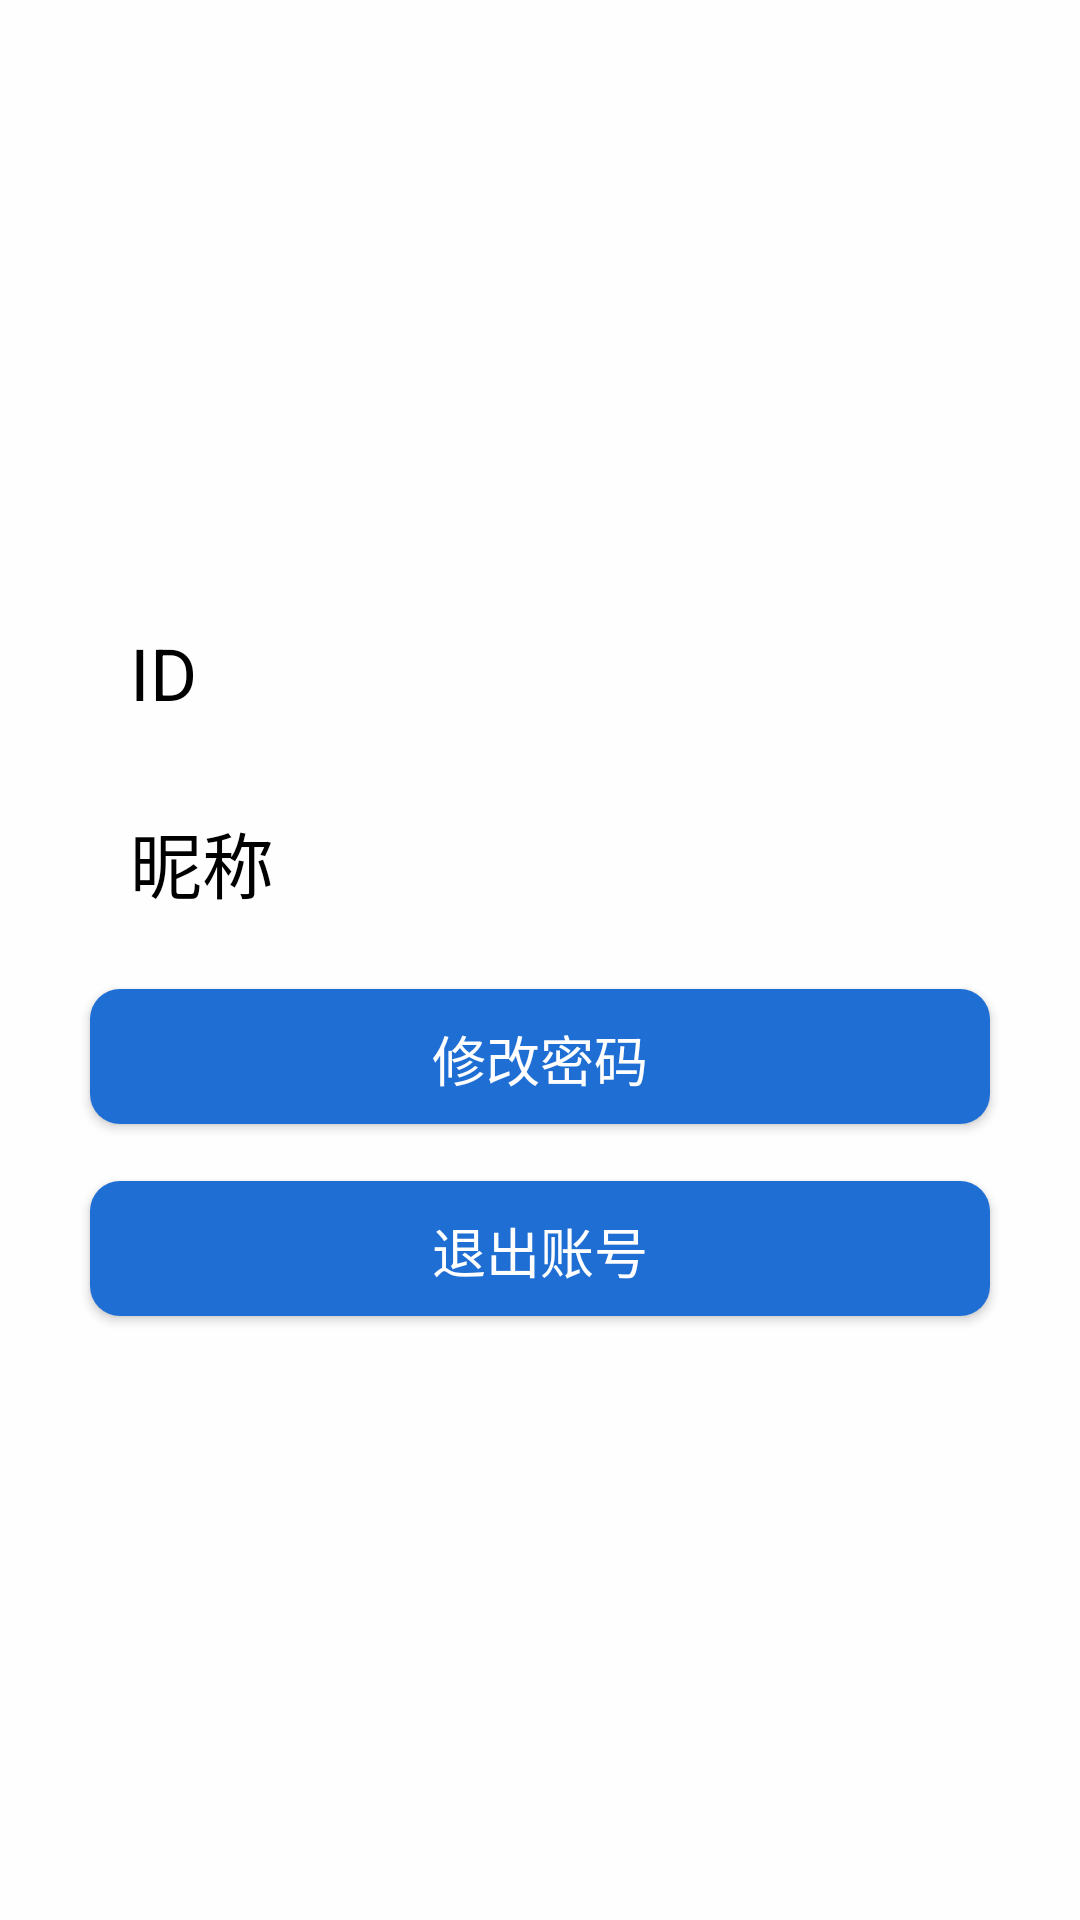

Reconstruct the res/layout file that produces this screen, plus the resources it refers to.
<!-- AndroidManifest.xml: application theme AppTheme -->
<!-- res/layout/fragment_me.xml -->
<?xml version="1.0" encoding="utf-8"?>
<androidx.constraintlayout.widget.ConstraintLayout xmlns:android="http://schemas.android.com/apk/res/android"
    xmlns:app="http://schemas.android.com/apk/res-auto"
    xmlns:tools="http://schemas.android.com/tools"
    android:id="@+id/frameLayout"
    android:layout_width="match_parent"
    android:layout_height="match_parent"
    tools:context=".baseActivity.MeFragment">

    <ImageView
        android:id="@+id/imageViewProfile"
        android:layout_width="120dp"
        android:layout_height="120dp"
        android:contentDescription="@string/profile"
        app:layout_constraintBottom_toTopOf="@+id/guideline18"
        app:layout_constraintEnd_toEndOf="parent"
        app:layout_constraintHorizontal_bias="0.50"
        app:layout_constraintStart_toStartOf="parent"
        app:layout_constraintTop_toTopOf="@+id/guideline9"
        tools:src="@drawable/ic_baseline_person_24" />

    <androidx.constraintlayout.widget.Guideline
        android:id="@+id/guideline9"
        android:layout_width="wrap_content"
        android:layout_height="wrap_content"
        android:orientation="horizontal"
        app:layout_constraintGuide_percent="0.05" />

    <androidx.constraintlayout.widget.Guideline
        android:id="@+id/guideline18"
        android:layout_width="wrap_content"
        android:layout_height="wrap_content"
        android:orientation="horizontal"
        app:layout_constraintGuide_percent="0.3" />

    <androidx.constraintlayout.widget.Guideline
        android:id="@+id/guideline19"
        android:layout_width="wrap_content"
        android:layout_height="wrap_content"
        android:orientation="horizontal"
        app:layout_constraintGuide_percent="0.5" />

    <androidx.constraintlayout.widget.Guideline
        android:id="@+id/guideline21"
        android:layout_width="wrap_content"
        android:layout_height="wrap_content"
        android:orientation="horizontal"
        app:layout_constraintGuide_percent="0.6" />

    <androidx.constraintlayout.widget.Guideline
        android:id="@+id/guideline33"
        android:layout_width="wrap_content"
        android:layout_height="wrap_content"
        android:orientation="horizontal"
        app:layout_constraintGuide_percent="0.7" />

    <androidx.constraintlayout.widget.Guideline
        android:id="@+id/guideline20"
        android:layout_width="wrap_content"
        android:layout_height="wrap_content"
        android:orientation="horizontal"
        app:layout_constraintGuide_percent="0.4" />

    <Button
        android:id="@+id/buttonChangePassword"
        android:layout_width="300dp"
        android:layout_height="45dp"
        android:background="@drawable/button_circle_shape_enable"
        android:text="@string/change"
        android:textSize="18sp"
        app:layout_constraintBottom_toTopOf="@+id/guideline21"
        app:layout_constraintEnd_toEndOf="parent"
        app:layout_constraintStart_toStartOf="parent"
        app:layout_constraintTop_toTopOf="@+id/guideline19" />

    <TextView
        android:id="@+id/textView"
        android:layout_width="70dp"
        android:layout_height="45dp"
        android:layout_marginTop="8dp"
        android:layout_marginBottom="8dp"
        android:gravity="center"
        android:text="@string/id"
        android:textAlignment="viewStart"
        android:textColor="@android:color/black"
        android:textSize="24sp"
        app:layout_constraintBaseline_toBaselineOf="@+id/textViewUserID3"
        app:layout_constraintBottom_toTopOf="@+id/guideline20"
        app:layout_constraintEnd_toStartOf="@+id/guideline81"
        app:layout_constraintHorizontal_bias="0.65"
        app:layout_constraintStart_toStartOf="parent"
        app:layout_constraintTop_toTopOf="@+id/guideline18" />

    <TextView
        android:id="@+id/textViewUserID3"
        android:layout_width="190dp"
        android:layout_height="45dp"
        android:layout_marginTop="8dp"
        android:layout_marginBottom="8dp"
        android:gravity="center_vertical"
        android:textAlignment="viewEnd"
        android:textColor="@android:color/black"
        android:textSize="24sp"
        app:layout_constraintBottom_toTopOf="@+id/guideline20"
        app:layout_constraintEnd_toEndOf="parent"
        app:layout_constraintHorizontal_bias="0.18"
        app:layout_constraintStart_toStartOf="@+id/guideline81"
        app:layout_constraintTop_toTopOf="@+id/guideline18"
        app:layout_constraintVertical_bias="0.50" />

    <TextView
        android:id="@+id/textView3"
        android:layout_width="70dp"
        android:layout_height="45dp"
        android:layout_marginTop="8dp"
        android:layout_marginBottom="8dp"
        android:gravity="center"
        android:text="@string/name"
        android:textAlignment="viewStart"
        android:textColor="@android:color/black"
        android:textSize="24sp"
        app:layout_constraintBaseline_toBaselineOf="@+id/textViewUserName3"
        app:layout_constraintBottom_toTopOf="@+id/guideline19"
        app:layout_constraintEnd_toStartOf="@+id/guideline81"
        app:layout_constraintHorizontal_bias="0.65"
        app:layout_constraintStart_toStartOf="parent"
        app:layout_constraintTop_toTopOf="@+id/guideline20" />

    <TextView
        android:id="@+id/textViewUserName3"
        android:layout_width="190dp"
        android:layout_height="45dp"
        android:layout_marginTop="8dp"
        android:layout_marginBottom="8dp"
        android:gravity="center_vertical"
        android:textAlignment="viewEnd"
        android:textColor="@android:color/black"
        android:textSize="24sp"
        app:layout_constraintBottom_toTopOf="@+id/guideline19"
        app:layout_constraintEnd_toEndOf="parent"
        app:layout_constraintHorizontal_bias="0.18"
        app:layout_constraintStart_toStartOf="@+id/guideline81"
        app:layout_constraintTop_toTopOf="@+id/guideline20"
        app:layout_constraintVertical_bias="0.50" />

    <androidx.constraintlayout.widget.Guideline
        android:id="@+id/guideline81"
        android:layout_width="wrap_content"
        android:layout_height="wrap_content"
        android:orientation="vertical"
        app:layout_constraintGuide_percent="0.38" />

    <Button
        android:id="@+id/buttonExit"
        android:layout_width="300dp"
        android:layout_height="45dp"
        android:background="@drawable/button_circle_shape_enable"
        android:text="退出账号"
        android:textSize="18sp"
        app:layout_constraintBottom_toTopOf="@+id/guideline33"
        app:layout_constraintEnd_toEndOf="parent"
        app:layout_constraintStart_toStartOf="parent"
        app:layout_constraintTop_toTopOf="@+id/guideline21" />

</androidx.constraintlayout.widget.ConstraintLayout>
<!-- resources referenced by this layout -->
<resources>
  <!-- drawable button_circle_shape_enable (drawable) -->
  <?xml version="1.0" encoding="utf-8"?>
  <shape
      xmlns:android="http://schemas.android.com/apk/res/android"
      android:shape="rectangle">
      
      <solid android:color="#1F6ED4" />
      
      
      <corners
          android:radius="10dip" />
      
      
      
      
      
      
      
      
      <padding
          android:left="10dp"
          android:top="10dp"
          android:right="10dp"
          android:bottom="10dp"
          />
  </shape>
  <string name="change">修改密码</string>
  <string name="id">ID</string>
  <string name="name">昵称</string>
  <string name="profile">profile</string>
  <style name="AppTheme" parent="Theme.AppCompat.Light.DarkActionBar">
          
          <item name="colorPrimary">#1F6ED4</item>
          <item name="colorPrimaryDark">#0000A1</item>
          <item name="colorAccent">#0000A1</item>
          <item name="android:windowBackground">#fefefe</item>
          <item name="android:textColorPrimary">#fefefe</item>
      </style>
</resources>
